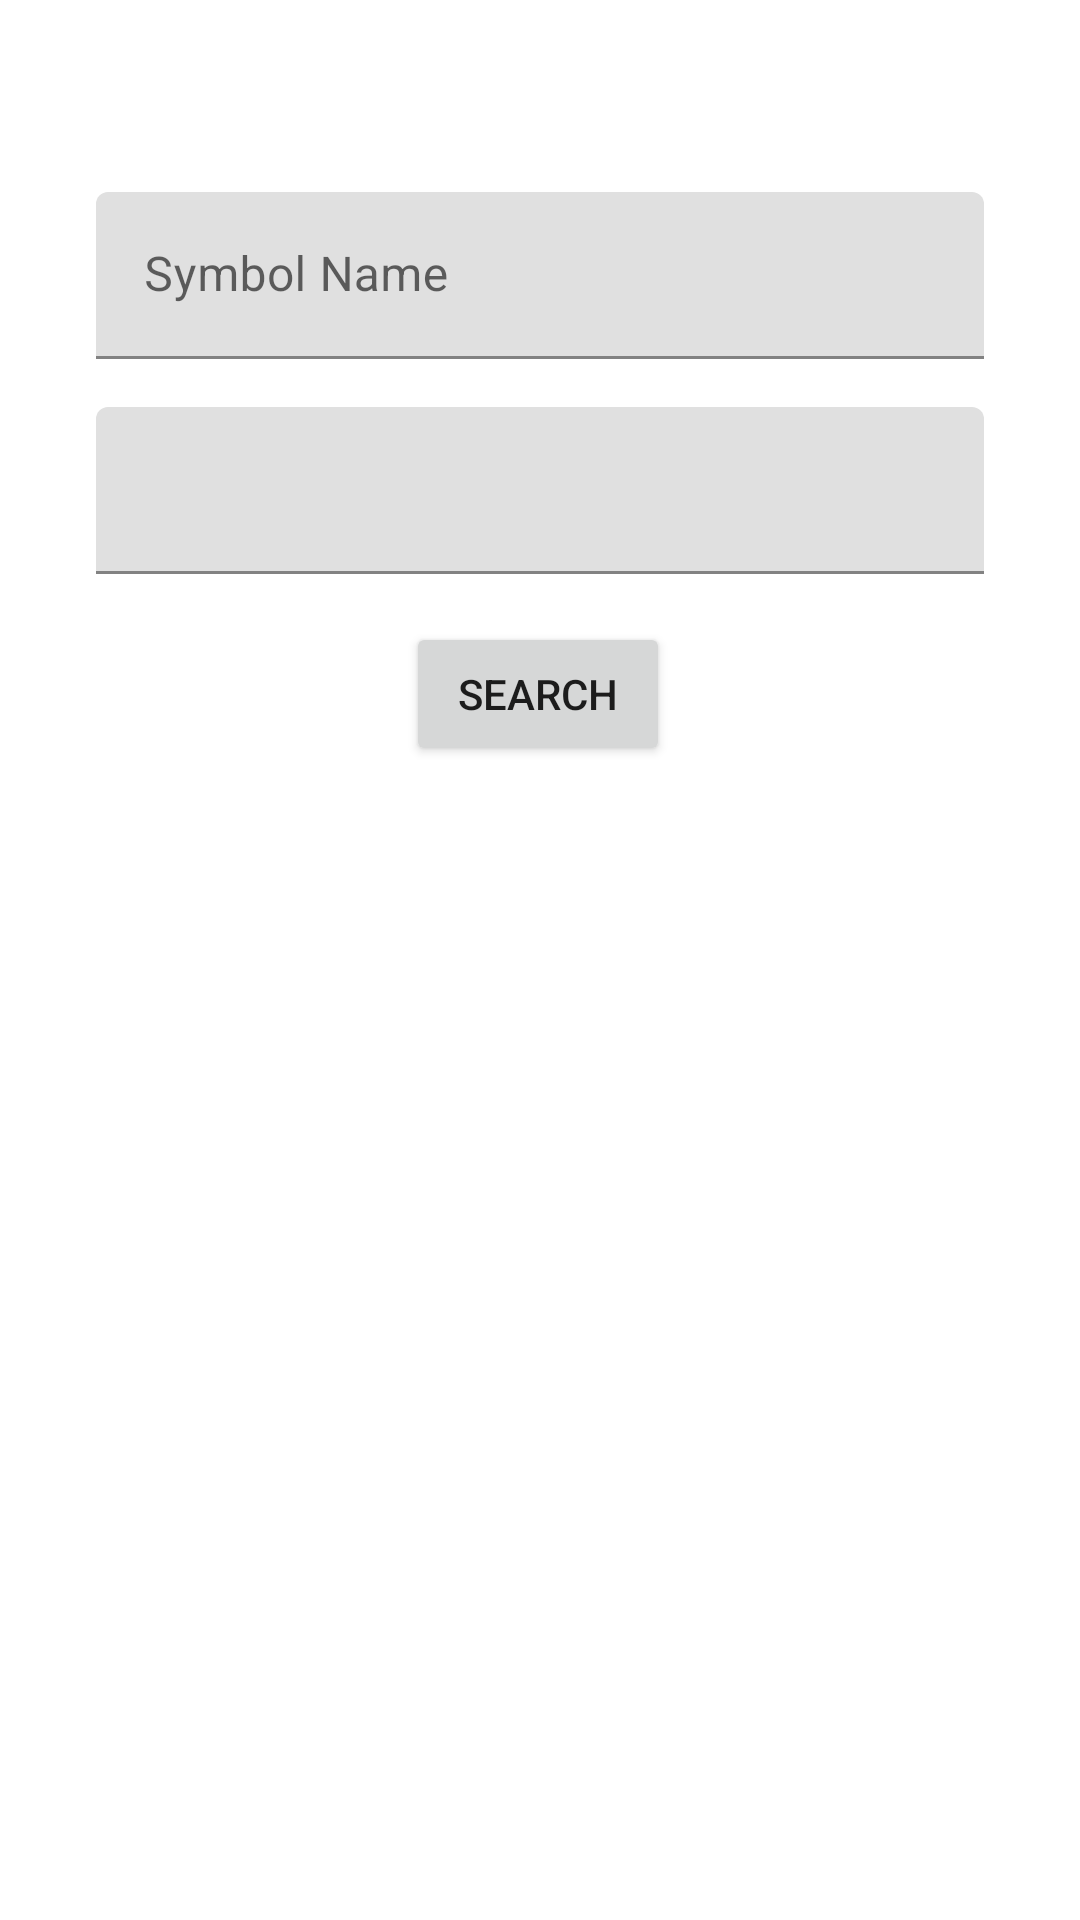

The Android layout XML behind this screen, and the referenced resources:
<!-- AndroidManifest.xml: application theme Theme.BinancePriceTicker -->
<!-- res/layout/fragment_search.xml -->
<?xml version="1.0" encoding="utf-8"?>
<androidx.constraintlayout.widget.ConstraintLayout xmlns:android="http://schemas.android.com/apk/res/android"
    xmlns:app="http://schemas.android.com/apk/res-auto"
    xmlns:tools="http://schemas.android.com/tools"
    android:layout_width="match_parent"
    android:layout_height="match_parent"
    tools:context=".SearchFragment">

    <com.google.android.material.textfield.TextInputLayout
        android:id="@+id/textInputLayout"
        android:layout_width="0dp"
        android:layout_height="wrap_content"
        android:layout_marginStart="32dp"
        android:layout_marginTop="64dp"
        android:layout_marginEnd="32dp"
        android:enabled="true"
        app:layout_constraintEnd_toEndOf="parent"
        app:layout_constraintHorizontal_bias="0.5"
        app:layout_constraintStart_toStartOf="parent"
        app:layout_constraintTop_toTopOf="parent">

        <com.google.android.material.textfield.TextInputEditText
            android:id="@+id/editTextSymbolName"
            android:layout_width="match_parent"
            android:layout_height="wrap_content"
            android:editable="true"
            android:hint="Symbol Name"
            android:singleLine="true" />
    </com.google.android.material.textfield.TextInputLayout>

    <com.google.android.material.textfield.TextInputLayout
        android:id="@+id/textInputLayout2"
        android:layout_width="0dp"
        android:layout_height="wrap_content"
        android:layout_marginStart="32dp"
        android:layout_marginTop="16dp"
        android:layout_marginEnd="32dp"
        android:enabled="true"
        app:layout_constraintEnd_toEndOf="parent"
        app:layout_constraintHorizontal_bias="0.5"
        app:layout_constraintStart_toStartOf="parent"
        app:layout_constraintTop_toBottomOf="@+id/textInputLayout">

        <com.google.android.material.textfield.TextInputEditText
            android:id="@+id/editTextSymbolVal"
            android:layout_width="match_parent"
            android:layout_height="wrap_content"
            android:editable="false"
            android:singleLine="true" />
    </com.google.android.material.textfield.TextInputLayout>

    <Button
        android:id="@+id/buttonSearch"
        android:layout_width="wrap_content"
        android:layout_height="wrap_content"
        android:layout_marginTop="16dp"
        android:text="Search"
        app:layout_constraintEnd_toEndOf="parent"
        app:layout_constraintHorizontal_bias="0.498"
        app:layout_constraintStart_toStartOf="parent"
        app:layout_constraintTop_toBottomOf="@+id/textInputLayout2" />
</androidx.constraintlayout.widget.ConstraintLayout>
<!-- resources referenced by this layout -->
<resources>
  <style name="Theme.BinancePriceTicker" parent="Theme.MaterialComponents.DayNight.DarkActionBar">
          
          <item name="colorPrimary">@color/purple_500</item>
          <item name="colorPrimaryVariant">@color/purple_700</item>
          <item name="colorOnPrimary">@color/white</item>
          
          <item name="colorSecondary">@color/teal_200</item>
          <item name="colorSecondaryVariant">@color/teal_700</item>
          <item name="colorOnSecondary">@color/black</item>
          
          <item name="android:statusBarColor" tools:targetApi="l">?attr/colorPrimaryVariant</item>
          
      </style>
  <color name="purple_500">#FF6200EE</color>
  <color name="purple_700">#FF3700B3</color>
  <color name="white">#FFFFFFFF</color>
  <color name="teal_200">#FF03DAC5</color>
  <color name="teal_700">#FF018786</color>
  <color name="black">#FF000000</color>
</resources>
